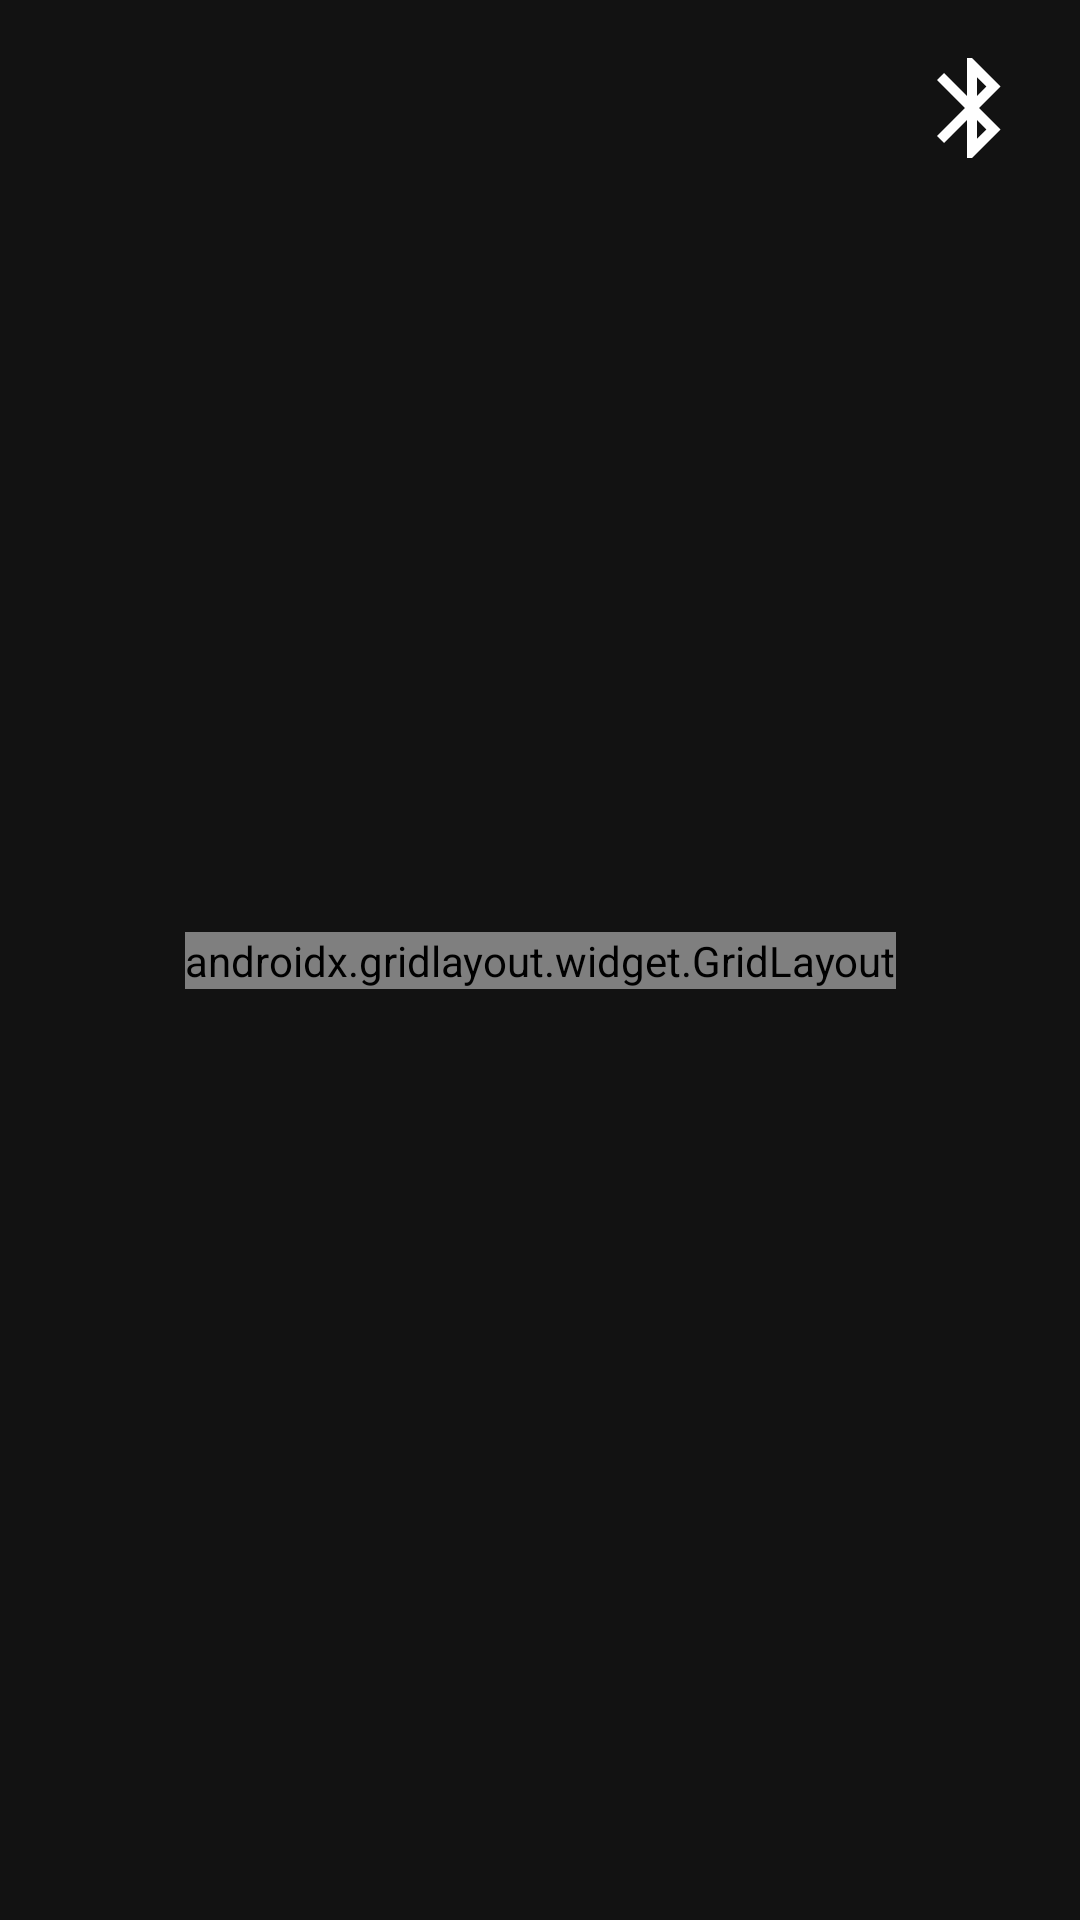

Produce the Android XML layout that renders to this screen, including the resource entries it uses.
<!-- AndroidManifest.xml: application theme Theme.Solaire -->
<!-- res/layout/activity_main.xml -->
<?xml version="1.0" encoding="utf-8"?>
<androidx.constraintlayout.widget.ConstraintLayout xmlns:android="http://schemas.android.com/apk/res/android"
    xmlns:app="http://schemas.android.com/apk/res-auto"
    xmlns:tools="http://schemas.android.com/tools"
    android:layout_width="match_parent"
    android:layout_height="match_parent"
    android:background="@color/background"
    tools:context=".MainActivity">

    <ImageButton
        android:id="@+id/bluetoothButton"
        android:layout_width="40dp"
        android:layout_height="40dp"
        android:layout_marginTop="16dp"
        android:layout_marginEnd="16dp"
        android:background="@color/background"
        android:scaleType="fitCenter"
        app:layout_constraintEnd_toEndOf="parent"
        app:layout_constraintTop_toTopOf="parent"
        app:srcCompat="@drawable/ic_bluetooth"
        app:tint="@color/white" />

    <androidx.gridlayout.widget.GridLayout
        android:layout_width="wrap_content"
        android:layout_height="wrap_content"
        app:columnCount="2"
        app:layout_constraintBottom_toBottomOf="parent"
        app:layout_constraintEnd_toEndOf="parent"
        app:layout_constraintStart_toStartOf="parent"

        app:layout_constraintTop_toTopOf="parent"
        app:rowCount="2">

        <LinearLayout
            android:id="@+id/transcribeMenuElement"
            app:layout_constraintStart_toStartOf="parent"
            app:layout_constraintTop_toTopOf="parent"
            android:orientation="vertical">

            <ImageButton
                android:id="@+id/transcribeButton"
                android:layout_width="120dp"
                android:layout_height="120dp"
                android:layout_margin="20dp"
                android:background="@drawable/use_case_round_icons"
                android:padding="30dp"
                android:scaleType="fitCenter"
                app:layout_constraintStart_toStartOf="parent"
                app:layout_constraintTop_toTopOf="parent"
                app:srcCompat="@drawable/ic_transcribe"
                android:layout_gravity="bottom"/>

            <TextView
                android:id="@+id/transcribeIconText"
                android:layout_width="wrap_content"
                android:layout_height="wrap_content"
                android:textColor="@color/white"
                android:layout_gravity="center"
                android:text="Transcribe"
                android:textSize="24dp"
                android:fontFamily="@font/inter_regular"
                app:layout_column="2"
                app:layout_row="0" />

        </LinearLayout>

        <LinearLayout
            android:id="@+id/translateMenuElement"
            app:layout_constraintStart_toStartOf="parent"
            app:layout_constraintTop_toTopOf="parent"
            android:orientation="vertical">

            <ImageButton
                android:id="@+id/translateButton"
                android:layout_width="120dp"
                android:layout_height="120dp"
                android:layout_margin="20dp"
                android:background="@drawable/use_case_round_icons"
                android:padding="30dp"
                android:scaleType="fitCenter"
                app:srcCompat="@drawable/ic_translate" />

            <TextView
                android:id="@+id/translateIconText"
                android:layout_width="wrap_content"
                android:layout_height="wrap_content"
                android:textColor="@color/white"
                android:layout_gravity="center"
                android:text="Translate"
                android:textSize="24dp"
                android:fontFamily="@font/inter_regular"
                app:layout_column="2"
                app:layout_row="0" />

        </LinearLayout>

        <LinearLayout
            android:id="@+id/chatMenuElement"
            app:layout_constraintStart_toStartOf="parent"
            app:layout_constraintTop_toTopOf="parent"
            android:orientation="vertical">

            <ImageButton
                android:id="@+id/chatButton"
                android:layout_width="120dp"
                android:layout_height="120dp"
                android:layout_margin="20dp"
                android:background="@drawable/use_case_round_icons"
                android:padding="30dp"
                android:scaleType="fitCenter"
                app:srcCompat="@drawable/ic_chat" />

            <TextView
                android:id="@+id/chatIconText"
                android:layout_width="wrap_content"
                android:layout_height="wrap_content"
                android:textColor="@color/white"
                android:layout_gravity="center"
                android:text="chatGPT"
                android:textSize="24dp"
                android:fontFamily="@font/inter_regular"
                app:layout_column="2"
                app:layout_row="0" />

        </LinearLayout>

        <LinearLayout
            android:id="@+id/navigationMenuElement"
            app:layout_constraintStart_toStartOf="parent"
            app:layout_constraintTop_toTopOf="parent"
            android:orientation="vertical">

            <ImageButton
                android:id="@+id/recipeButton"
                android:layout_width="120dp"
                android:layout_height="120dp"
                android:layout_margin="20dp"
                android:background="@drawable/use_case_round_icons"
                android:padding="30dp"
                android:scaleType="fitCenter"
                app:srcCompat="@drawable/ic_recipe"
                app:tint="@color/white" />

            <TextView
                android:id="@+id/recipeIconText"
                android:layout_width="wrap_content"
                android:layout_height="wrap_content"
                android:textColor="@color/white"
                android:layout_gravity="center"
                android:text="Cook"
                android:textSize="24dp"
                android:fontFamily="@font/inter_regular"
                app:layout_column="2"
                app:layout_row="0" />

        </LinearLayout>

    </androidx.gridlayout.widget.GridLayout>
</androidx.constraintlayout.widget.ConstraintLayout>
<!-- resources referenced by this layout -->
<resources>
  <color name="background">#121212</color>
  <color name="white">#FFFFFFFF</color>
  <!-- drawable ic_bluetooth (drawable) -->
  <vector android:height="512dp" android:tint="#FFFFFF"
      android:viewportHeight="24" android:viewportWidth="24"
      android:width="512dp" xmlns:android="http://schemas.android.com/apk/res/android">
      <path android:fillColor="@android:color/white" android:pathData="M17.71,7.71L12,2h-1v7.59L6.41,5 5,6.41 10.59,12 5,17.59 6.41,19 11,14.41L11,22h1l5.71,-5.71 -4.3,-4.29 4.3,-4.29zM13,5.83l1.88,1.88L13,9.59L13,5.83zM14.88,16.29L13,18.17v-3.76l1.88,1.88z"/>
  </vector>
  <!-- drawable ic_chat (drawable) -->
  <vector android:autoMirrored="true" android:height="512dp"
      android:tint="#FFFFFF" android:viewportHeight="24"
      android:viewportWidth="24" android:width="512dp" xmlns:android="http://schemas.android.com/apk/res/android">
      <path android:fillColor="@android:color/white" android:pathData="M20,2L4,2c-1.1,0 -1.99,0.9 -1.99,2L2,22l4,-4h14c1.1,0 2,-0.9 2,-2L22,4c0,-1.1 -0.9,-2 -2,-2zM6,9h12v2L6,11L6,9zM14,14L6,14v-2h8v2zM18,8L6,8L6,6h12v2z"/>
  </vector>
  <!-- drawable ic_recipe (drawable) -->
  <vector android:height="512dp" android:tint="#FFFFFF"
      android:viewportHeight="24" android:viewportWidth="24"
      android:width="512dp" xmlns:android="http://schemas.android.com/apk/res/android">
      <path android:fillColor="@android:color/white" android:pathData="M11,9L9,9L9,2L7,2v7L5,9L5,2L3,2v7c0,2.12 1.66,3.84 3.75,3.97L6.75,22h2.5v-9.03C11.34,12.84 13,11.12 13,9L13,2h-2v7zM16,6v8h2.5v8L21,22L21,2c-2.76,0 -5,2.24 -5,4z"/>
  </vector>
  <!-- drawable ic_transcribe (drawable) -->
  <vector android:height="512dp" android:tint="#FFFFFF"
      android:viewportHeight="24" android:viewportWidth="24"
      android:width="512dp" xmlns:android="http://schemas.android.com/apk/res/android">
      <path android:fillColor="@android:color/white" android:pathData="M17.93,16l1.63,-1.63c-2.77,-3.02 -2.77,-7.56 0,-10.74L17.93,2C14.03,5.89 14.02,11.95 17.93,16zM22.92,10.95c-0.84,-1.18 -0.84,-2.71 0,-3.89l-1.68,-1.69c-2.02,2.02 -2.02,5.07 0,7.27L22.92,10.95zM9,13c2.21,0 4,-1.79 4,-4c0,-2.21 -1.79,-4 -4,-4S5,6.79 5,9C5,11.21 6.79,13 9,13zM15.39,15.56C13.71,14.7 11.53,14 9,14c-2.53,0 -4.71,0.7 -6.39,1.56C1.61,16.07 1,17.1 1,18.22V21h16v-2.78C17,17.1 16.39,16.07 15.39,15.56z"/>
  </vector>
  <!-- drawable ic_translate (drawable) -->
  <vector android:height="512dp" android:tint="#FFFFFF"
      android:viewportHeight="24" android:viewportWidth="24"
      android:width="512dp" xmlns:android="http://schemas.android.com/apk/res/android">
      <path android:fillColor="@android:color/white" android:pathData="M12.87,15.07l-2.54,-2.51 0.03,-0.03c1.74,-1.94 2.98,-4.17 3.71,-6.53L17,6L17,4h-7L10,2L8,2v2L1,4v1.99h11.17C11.5,7.92 10.44,9.75 9,11.35 8.07,10.32 7.3,9.19 6.69,8h-2c0.73,1.63 1.73,3.17 2.98,4.56l-5.09,5.02L4,19l5,-5 3.11,3.11 0.76,-2.04zM18.5,10h-2L12,22h2l1.12,-3h4.75L21,22h2l-4.5,-12zM15.88,17l1.62,-4.33L19.12,17h-3.24z"/>
  </vector>
  <!-- drawable use_case_round_icons (drawable) -->
  <?xml version="1.0" encoding="utf-8"?>
  <shape xmlns:android="http://schemas.android.com/apk/res/android"
      android:shape="oval">
      <corners android:radius="10dip"/>
      <stroke android:width="1dp"/>
      <solid android:color="@color/purple_700"/>
  
  </shape>
  <color name="purple_700">#FF3700B3</color>
  <color name="teal_200">#FF03DAC5</color>
  <color name="black">#FF000000</color>
</resources>
